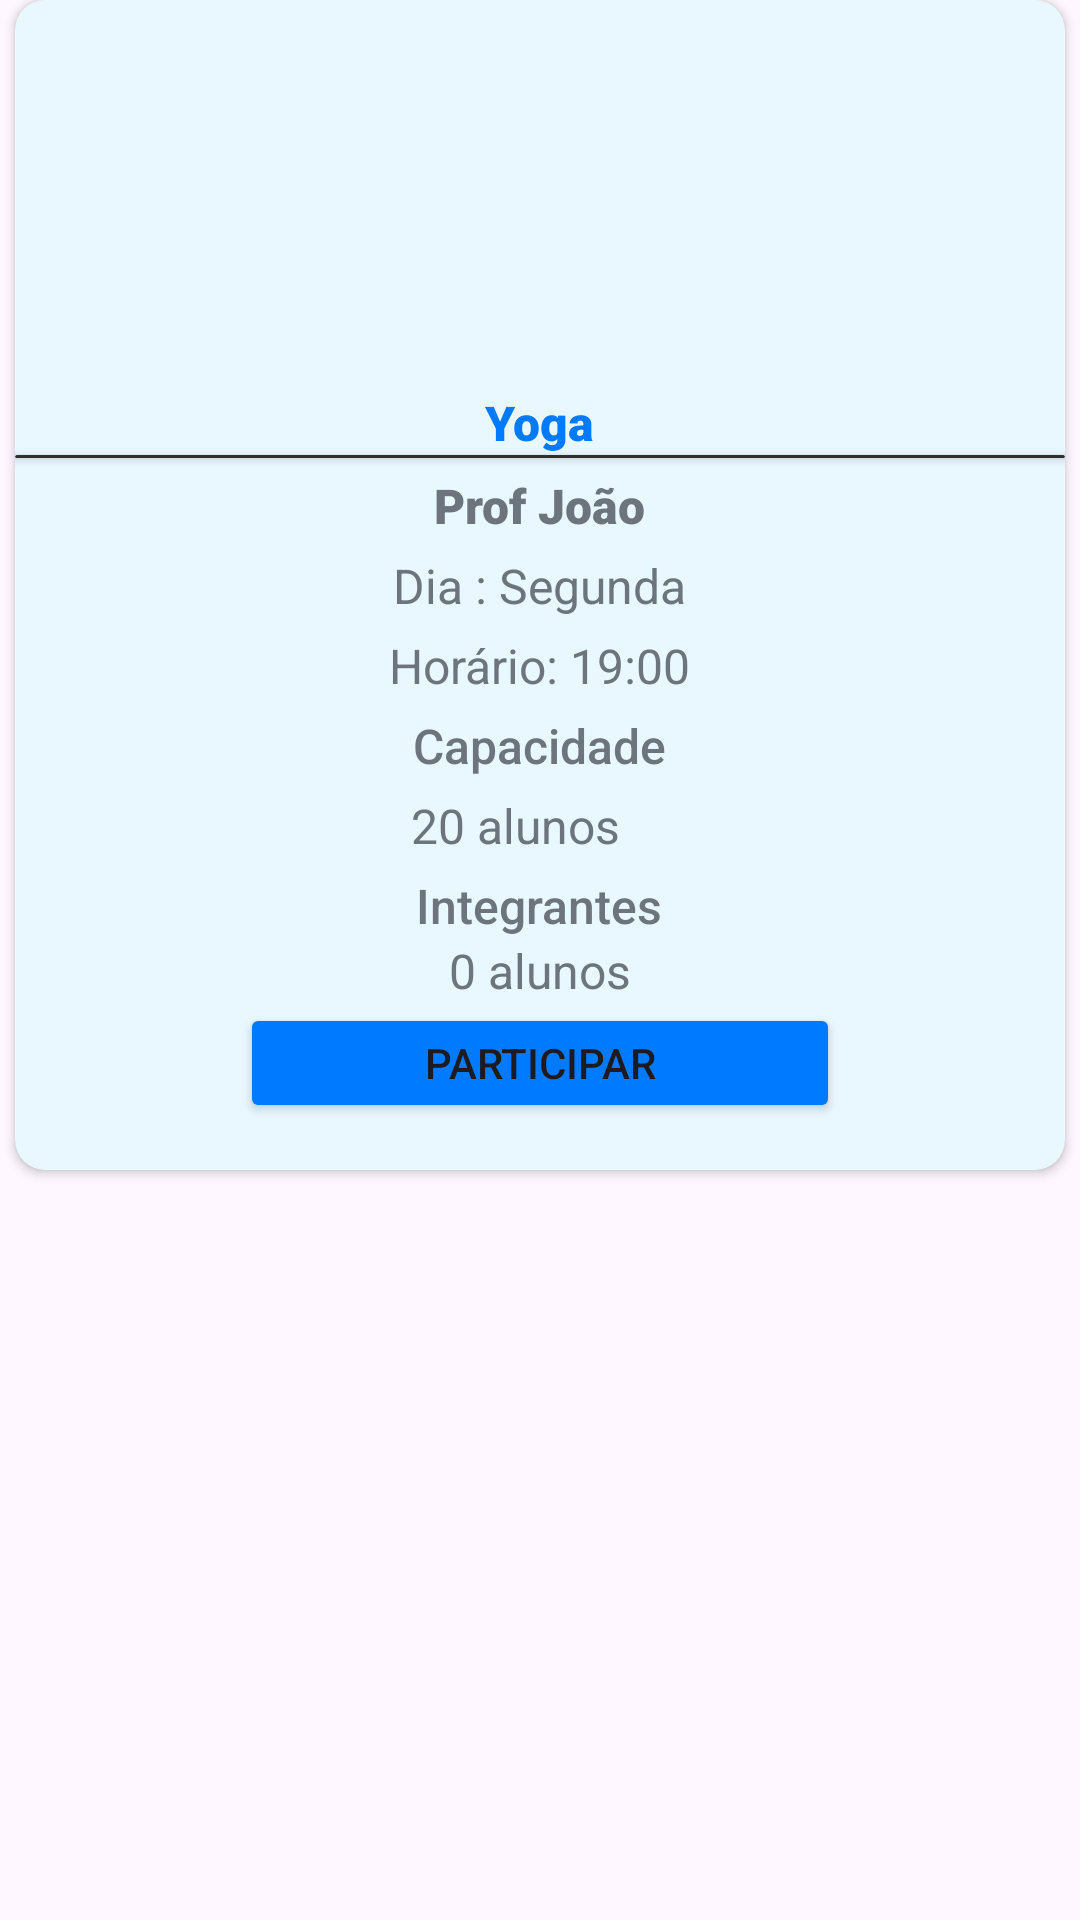

Layout XML and referenced resources for this Android screen:
<!-- AndroidManifest.xml: application theme Theme.FitUnifor -->
<!-- res/layout/fragment_aula_aluno.xml -->
<?xml version="1.0" encoding="utf-8"?>
<LinearLayout xmlns:android="http://schemas.android.com/apk/res/android"
    xmlns:app="http://schemas.android.com/apk/res-auto"
    android:layout_width="match_parent"
    android:layout_height="match_parent"
    android:layout_marginTop="10dp"
    android:layout_gravity="center"
    android:orientation="vertical">

    <androidx.cardview.widget.CardView
        android:layout_width="350dp"
        android:layout_height="390dp"
        android:layout_gravity="center"
        app:cardBackgroundColor="#E9F7FF"
        app:cardCornerRadius="10dp">

        <LinearLayout
            android:layout_width="match_parent"
            android:layout_height="match_parent"
            android:layout_gravity="center"
            android:orientation="vertical">

            <ImageView
                android:id="@+id/imageView"
                android:layout_width="175dp"
                android:layout_height="100dp"
                android:layout_gravity="center"
                android:layout_marginTop="20dp" />

            <TextView
                android:id="@+id/text_nome_aula"
                android:layout_width="wrap_content"
                android:layout_height="wrap_content"
                android:layout_gravity="center"
                android:layout_marginTop="10dp"
                android:fontFamily="sans-serif-black"
                android:text="Yoga"
                android:textColor="#007BFF"
                android:textSize="16sp" />

            <androidx.cardview.widget.CardView
                android:layout_width="match_parent"
                android:layout_height="1dp"
                app:cardBackgroundColor="#2F2F2F" />

            <TextView
                android:id="@+id/text_professor_yoga"
                android:layout_width="wrap_content"
                android:layout_height="wrap_content"
                android:layout_gravity="center"
                android:layout_marginTop="5dp"
                android:fontFamily="sans-serif-black"
                android:text="Prof João"
                android:textColor="#6C757D"
                android:textSize="16sp" />

            <TextView
                android:id="@+id/textView25"
                android:layout_width="wrap_content"
                android:layout_height="wrap_content"
                android:layout_gravity="center"
                android:text="Dia : Segunda"
                android:layout_marginTop="5dp"
                android:textColor="#6C757D"
                android:textSize="16sp" />

            <TextView
                android:id="@+id/textView33"
                android:layout_width="wrap_content"
                android:layout_height="wrap_content"
                android:layout_gravity="center"
                android:text="Horário: 19:00"
                android:layout_marginTop="5dp"
                android:textColor="#6C757D"
                android:textSize="16sp" />

            <TextView
                android:id="@+id/textView20"
                android:layout_width="wrap_content"
                android:layout_height="wrap_content"
                android:layout_gravity="center"
                android:layout_marginTop="5dp"
                android:fontFamily="sans-serif-medium"
                android:text="Capacidade"
                android:textColor="#6C757D"
                android:textSize="16sp" />

            <TextView
                android:id="@+id/text_capacidade_alunos_yoga"
                android:layout_width="86dp"
                android:layout_height="wrap_content"
                android:layout_gravity="center"
                android:layout_marginTop="5dp"
                android:text="20 alunos"
                android:textColor="#6C757D"
                android:textSize="16sp" />

            <TextView
                android:id="@+id/textView22"
                android:layout_width="wrap_content"
                android:layout_height="wrap_content"
                android:layout_gravity="center"
                android:layout_marginTop="5dp"
                android:fontFamily="sans-serif-medium"
                android:text="Integrantes"
                android:textColor="#6C757D"
                android:textSize="16sp" />

            <TextView
                android:id="@+id/text_integrantes_alunos_yoga"
                android:layout_width="wrap_content"
                android:layout_height="wrap_content"
                android:layout_gravity="center"
                android:text="0 alunos"
                android:textColor="#6C757D"
                android:textSize="16sp" />

            <Button
                android:id="@+id/button5"
                android:layout_width="200dp"
                android:layout_height="40dp"
                android:layout_gravity="center"
                android:backgroundTint="#007BFF"
                android:text="Participar" />

        </LinearLayout>
    </androidx.cardview.widget.CardView>
</LinearLayout>
<!-- resources referenced by this layout -->
<resources>
  <style name="Theme.FitUnifor" parent="Base.Theme.FitUnifor" />
  <style name="Base.Theme.FitUnifor" parent="Theme.Material3.DayNight.NoActionBar">
          
          
      </style>
</resources>
